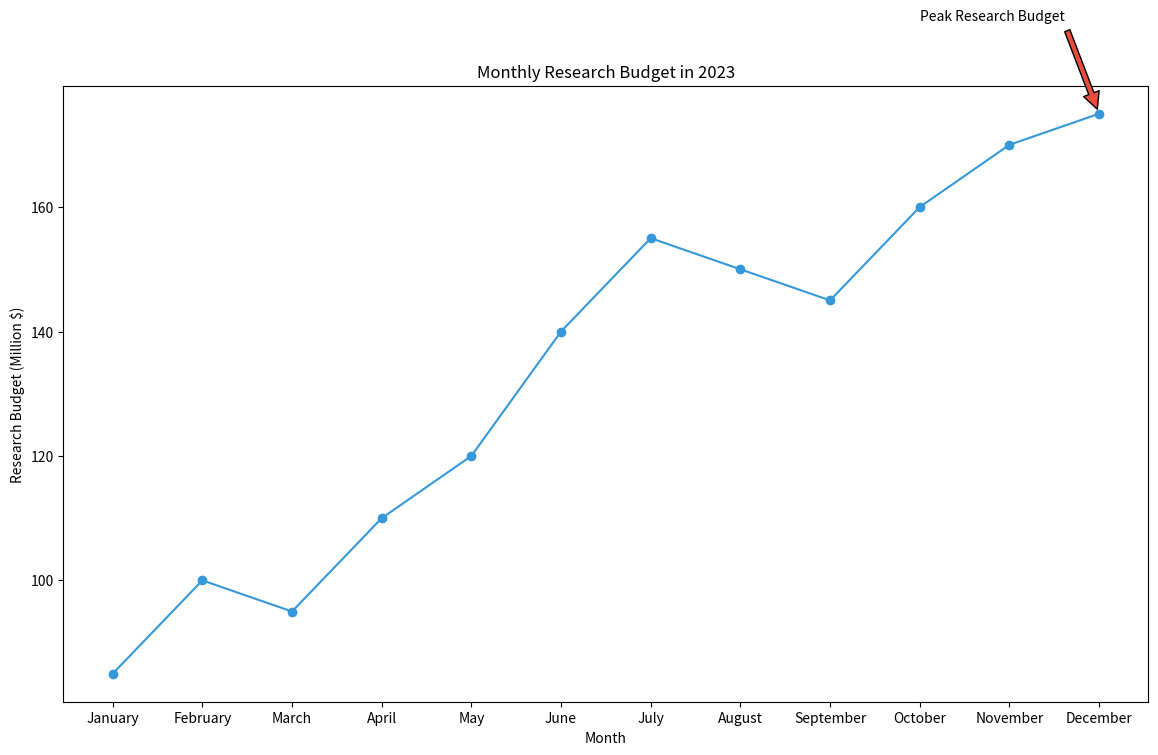

Write the Python code that produced this figure.

import matplotlib.pyplot as plt

# Data points
months = ["January", "February", "March", "April", "May", "June",
          "July", "August", "September", "October", "November", "December"]
research_budget = [85, 100, 95, 110, 120, 140, 155, 150, 145, 160, 170, 175]

plt.figure(figsize=(14, 8))  # Adjust width and height of the chart
plt.plot(months, research_budget, marker='o', linestyle='-', color='#3498db')  # Specific hex color

# Annotation for the highest research budget
plt.annotate('Peak Research Budget', xy=('December', 175), xytext=('October', 190),
             arrowprops=dict(facecolor='#e74c3c', shrink=0.05))

# Adding labels and title
plt.xlabel('Month')
plt.ylabel('Research Budget (Million $)')
plt.title('Monthly Research Budget in 2023')

# Showing the plot
plt.show()